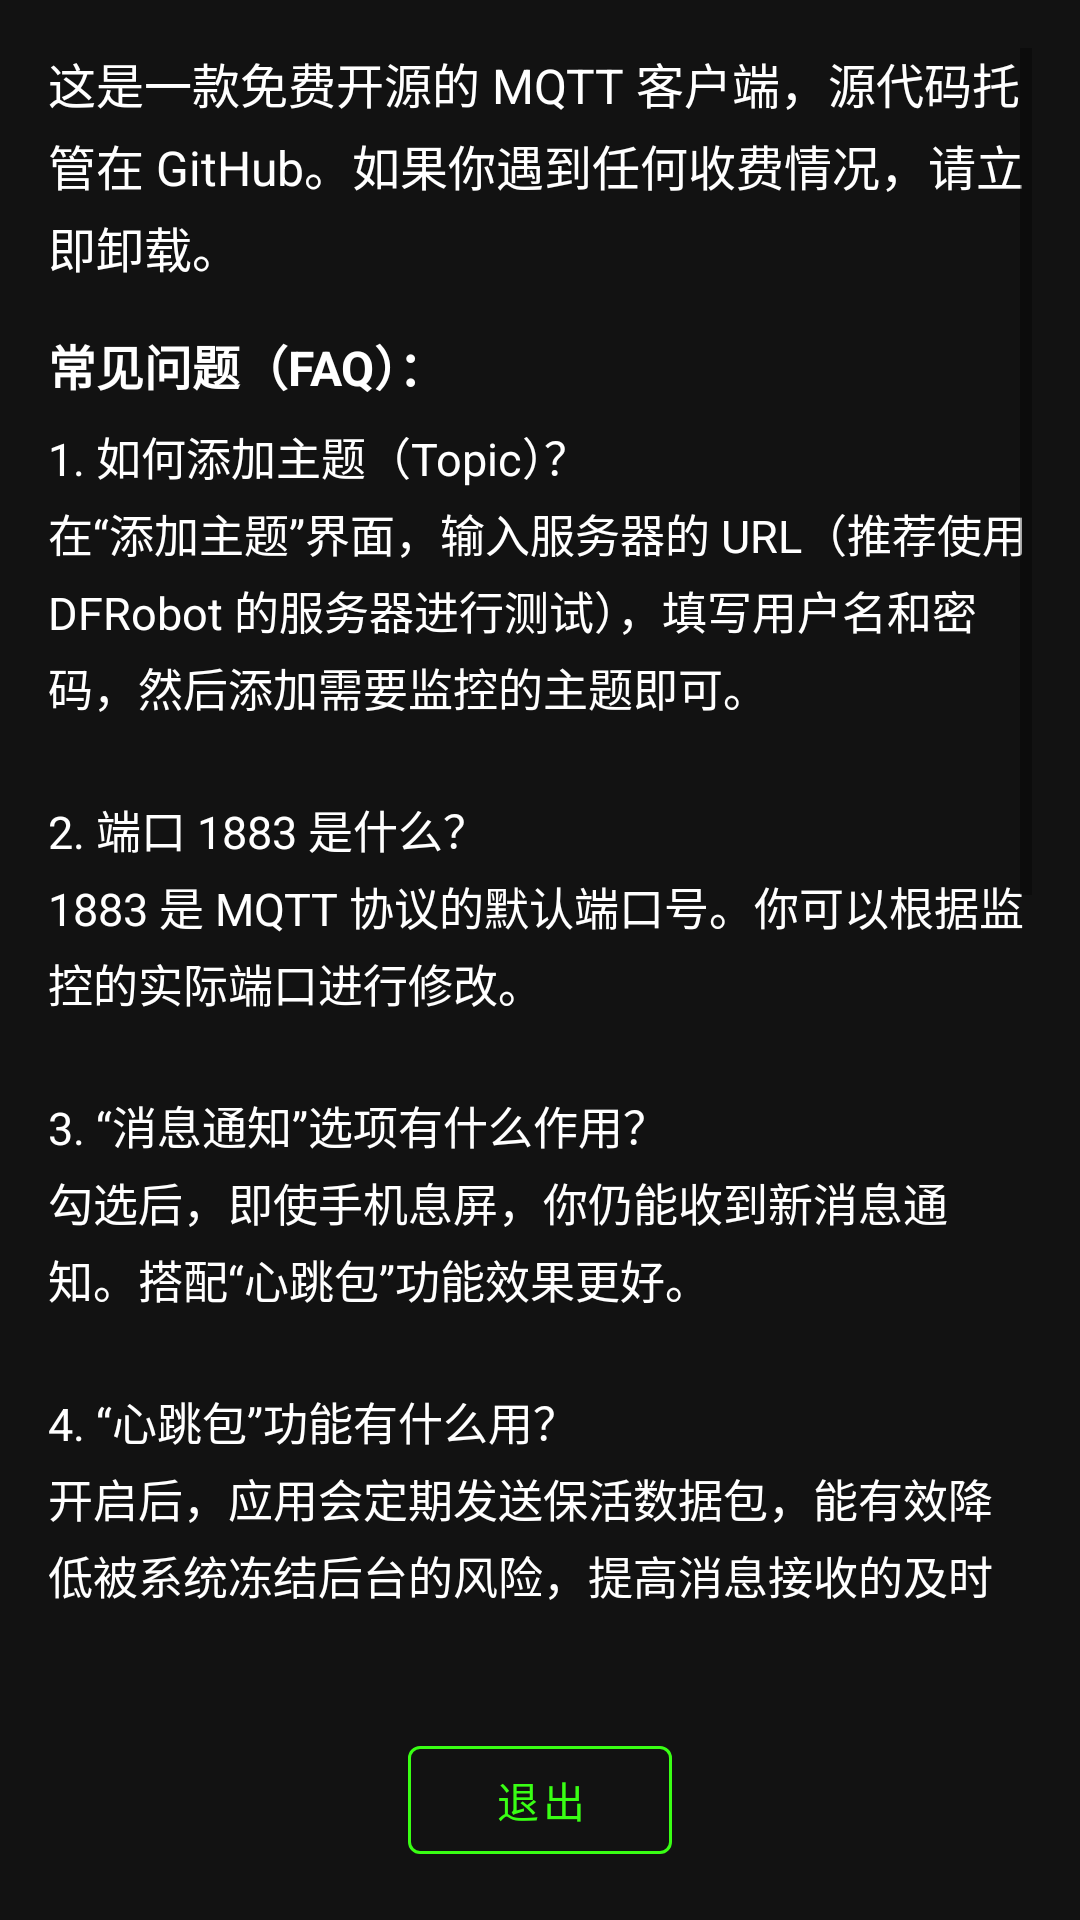

Android layout source for this screen:
<!-- AndroidManifest.xml: application theme Theme.MQTTClient -->
<!-- res/layout/activity_help.xml -->
<?xml version="1.0" encoding="utf-8"?>

<LinearLayout xmlns:android="http://schemas.android.com/apk/res/android"
    xmlns:app="http://schemas.android.com/apk/res-auto"
    android:layout_width="match_parent"
    android:layout_height="match_parent"
    android:orientation="vertical"
    >

    <ScrollView
        android:layout_width="match_parent"
        android:layout_height="0dp"
        android:layout_weight="1"
        android:padding="16dp">

        <LinearLayout
            android:layout_width="match_parent"
            android:layout_height="wrap_content"
            android:orientation="vertical">

            <TextView
                android:id="@+id/tvHelpIntro"
                android:layout_width="match_parent"
                android:layout_height="wrap_content"
                android:tag="comment"
                android:textColor="#FFFFFF"
                android:textSize="16sp"
                android:lineSpacingExtra="4dp"
                android:layout_marginBottom="16dp"
                android:text="@string/help_intro" />

            <TextView
                android:id="@+id/tvHelpFaqTitle"
                android:layout_width="match_parent"
                android:layout_height="wrap_content"
                android:tag="comment"
                android:textColor="#FFFFFF"
                android:textSize="16sp"
                android:textStyle="bold"
                android:layout_marginBottom="8dp"
                android:text="@string/help_faq_title" />

            <TextView
                android:id="@+id/tvHelpContent"
                android:layout_width="match_parent"
                android:layout_height="wrap_content"
                android:tag="fixed"
                android:textColor="#FFFFFF"
                android:textSize="15sp"
                android:lineSpacingExtra="4dp"
                android:layout_marginBottom="16dp"
                android:text="@string/help_faq_content" />

            <TextView
                android:id="@+id/tvHelpContact"
                android:layout_width="match_parent"
                android:layout_height="wrap_content"
                android:tag="comment"
                android:textColor="#FFFFFF"
                android:textSize="16sp"
                android:lineSpacingExtra="4dp"
                android:text="@string/help_contact" />
        </LinearLayout>
    </ScrollView>

    <com.google.android.material.button.MaterialButton
        android:id="@+id/btnQuit"
        style="@style/Widget.MaterialComponents.Button.OutlinedButton"
        android:layout_width="wrap_content"
        android:layout_height="wrap_content"
        android:layout_gravity="center_horizontal"
        android:layout_margin="16dp"
        android:text="@string/quit"
        android:textColor="#39FF14"
        app:strokeColor="#39FF14" />
</LinearLayout>
<!-- resources referenced by this layout -->
<resources>
  <string name="help_contact">官方联系邮箱：CDP_Chan@126.com\n\n在B站搜索“CDP_Chan”，关注我，获取更多更新消息</string>
  <string name="help_faq_content">1. 如何添加主题（Topic）？\n在“添加主题”界面，输入服务器的 URL（推荐使用 DFRobot 的服务器进行测试），填写用户名和密码，然后添加需要监控的主题即可。\n\n2. 端口 1883 是什么？\n1883 是 MQTT 协议的默认端口号。你可以根据监控的实际端口进行修改。\n\n3. “消息通知”选项有什么作用？\n勾选后，即使手机息屏，你仍能收到新消息通知。搭配“心跳包”功能效果更好。\n\n4. “心跳包”功能有什么用？\n开启后，应用会定期发送保活数据包，能有效降低被系统冻结后台的风险，提高消息接收的及时性，但会增加一些电量消耗。\n\n5. 为什么我手机亮屏时仍收不到消息？\n请前往手机“设置”，关闭省电模式，或在应用启动管理中选择“手动管理”，并允许“后台活动”。\n\n6. 为什么消息的图标是安卓图标？\n这是系统缓存引起的bug，重启手机即可。\n\n7. 为什么我收不到MQTT消息？\n这款应用目前只能接收TCP和SSL协议的消息，计划将在后续推出支持WS和WSS协议的消息。\n\n8. 为什么我添加了topic而无法显示？\n请尝试将系统字体大小调整为标准大小，或在应用中设置文字大小。</string>
  <string name="help_faq_title">常见问题（FAQ）：</string>
  <string name="help_intro">这是一款免费开源的 MQTT 客户端，源代码托管在 GitHub。如果你遇到任何收费情况，请立即卸载。</string>
  <string name="quit">退出</string>
  <style name="Theme.MQTTClient" parent="Theme.MaterialComponents.DayNight.NoActionBar">
          <item name="colorPrimary">#4CAF50</item>
          <item name="colorPrimaryVariant">#388E3C</item>
          <item name="colorOnPrimary">@android:color/white</item>
          <item name="colorSecondary">#81C784</item>
          <item name="android:windowBackground">#121212</item>
      </style>
</resources>
